Run: headless pygame with SDL's dummy video driver; simulated clock (each Clock.tick advances the game by its frame time, no real sleeping); random seed 0; keys injected as events and as key.get_pressed() state; no mouse input.
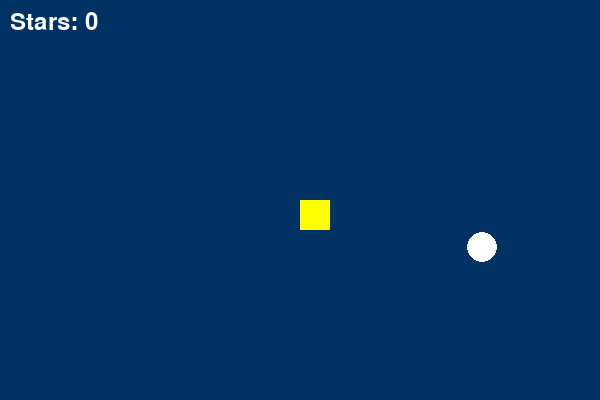
Frame 1 of 4 · flips 1–60 · no input
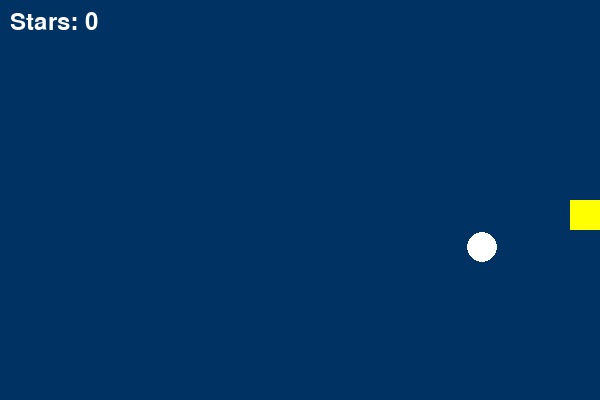
Frame 2 of 4 · flips 61–180 · tapped SPACE, RETURN · held RIGHT (→), D
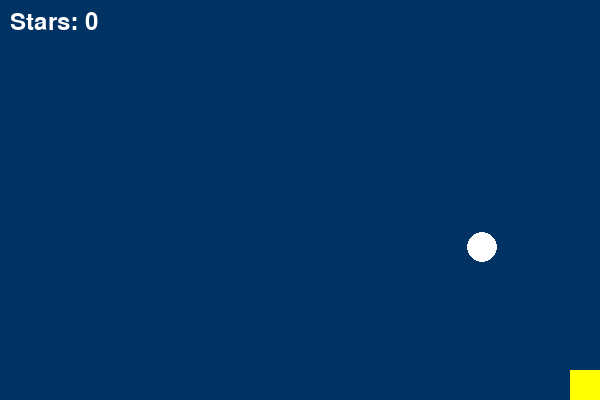
Frame 3 of 4 · flips 181–300 · held DOWN (↓), S
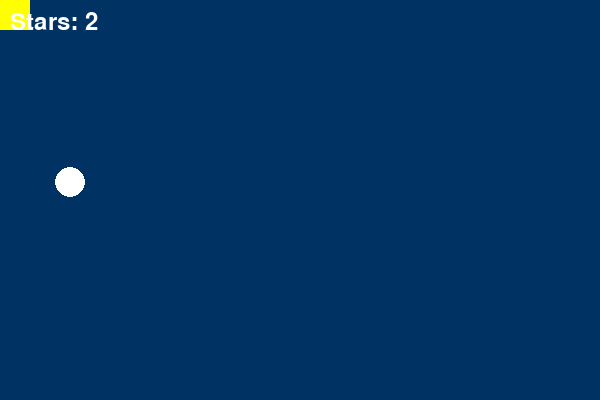
Frame 4 of 4 · flips 301–420 · held LEFT (←), A, UP (↑), W

The pygame program that drew these frames:

import pygame
import random

pygame.init()
screen = pygame.display.set_mode((600, 400))
pygame.display.set_caption("Arrow Key Game!")
clock = pygame.time.Clock()

# Player
player_x = 300
player_y = 200
player_size = 30

# Star
star_x = random.randint(50, 550)
star_y = random.randint(50, 350)
score = 0

running = True
while running:
    for event in pygame.event.get():
        if event.type == pygame.QUIT:
            running = False
    
    # Arrow key controls
    keys = pygame.key.get_pressed()
    if keys[pygame.K_LEFT] and player_x > 0:
        player_x -= 5
    if keys[pygame.K_RIGHT] and player_x < 570:
        player_x += 5
    if keys[pygame.K_UP] and player_y > 0:
        player_y -= 5
    if keys[pygame.K_DOWN] and player_y < 370:
        player_y += 5
    
    # Check if player touches star
    if abs(player_x - star_x) < 30 and abs(player_y - star_y) < 30:
        score += 1
        star_x = random.randint(50, 550)
        star_y = random.randint(50, 350)
    
    # Draw everything
    screen.fill((0, 50, 100))  # Dark blue background
    pygame.draw.rect(screen, (255, 255, 0), (player_x, player_y, player_size, player_size))  # Yellow player
    pygame.draw.circle(screen, (255, 255, 255), (star_x, star_y), 15)  # White star
    
    # Show score
    font = pygame.font.Font(None, 36)
    text = font.render(f"Stars: {score}", True, (255, 255, 255))
    screen.blit(text, (10, 10))
    
    pygame.display.flip()
    clock.tick(60)

pygame.quit()
